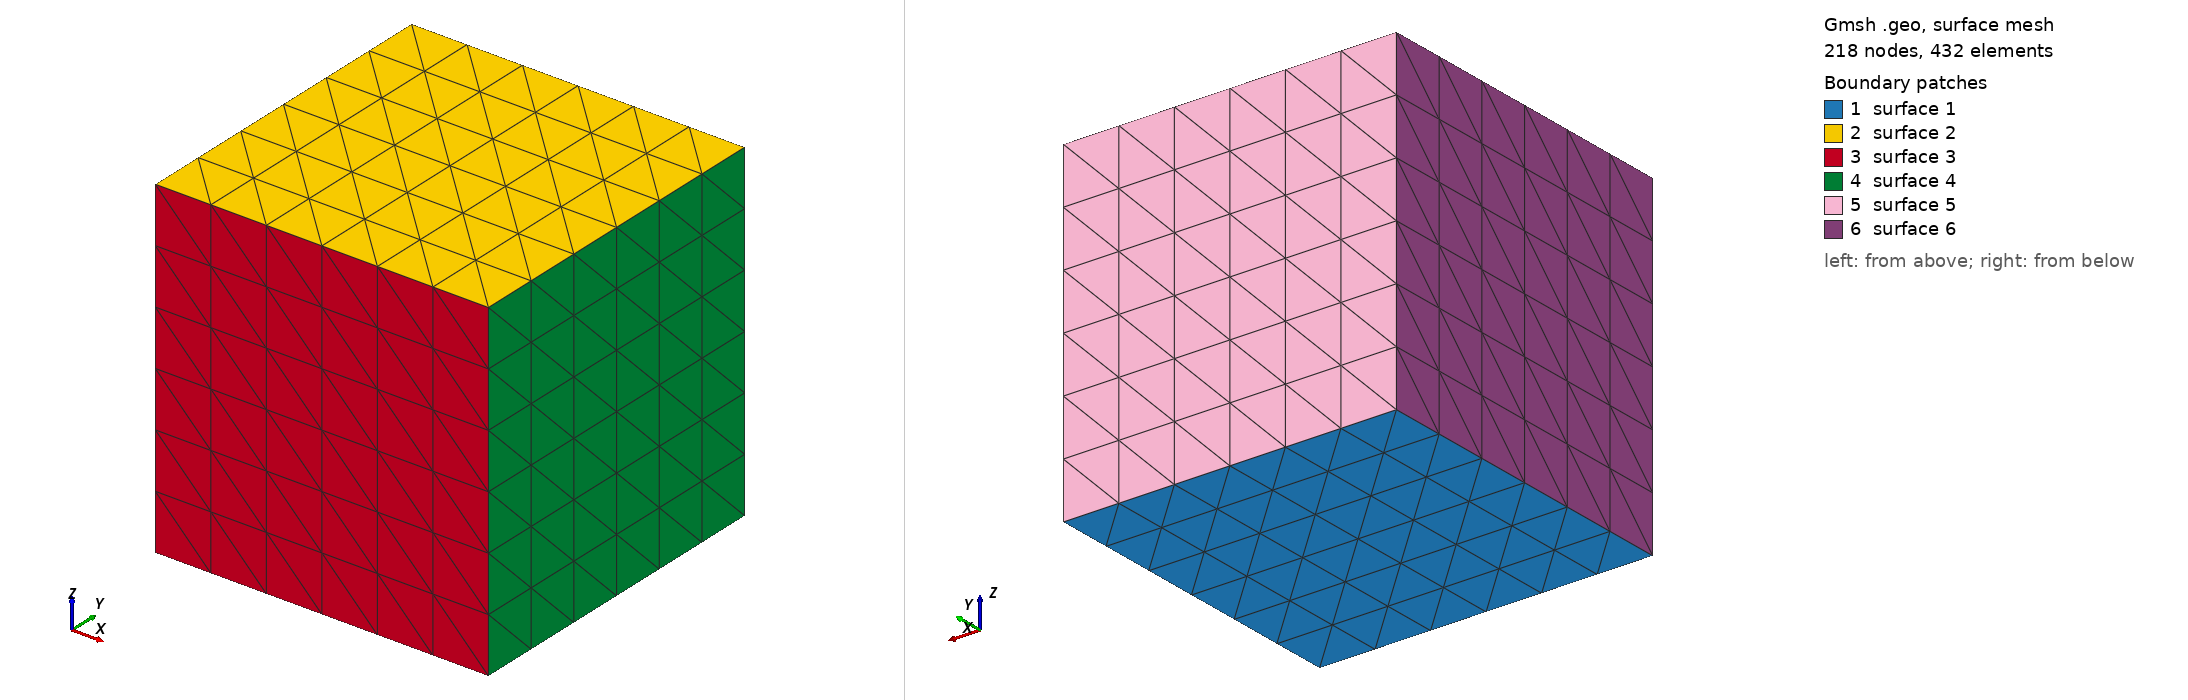

Gmsh geometry script, surface-meshed: 218 nodes, 432 surface elements. Boundary patches (legend numbers): 1 surface 1, 2 surface 2, 3 surface 3, 4 surface 4, 5 surface 5, 6 surface 6. Left view from above one corner, right view from below the opposite corner. The script declares no physical surfaces, so the legend lists its geometric surfaces. The drawing asked Gmsh for element sizes between 1% and 20% of the model's largest extent; the script's own settings can give other sizes.

=== mesh.geo (drawn) ===
/*********************************************************************
*
* fm_csem_unit_cube - Gmsh geometry for the PETGEM FM-CSEM test dataset
*
* Homogeneous unit cube [0,1]^3 with a single material, driven through the
* same forward workflow as examples/fm_csem_marine (gmsh -> preprocess ->
* fm.csem). It is the small, fast, canonical fixture the whole FM-CSEM test
* suite is built around (see README.md and ../../tests/README.md).
*
* Acquisition (provenance for the generated input bundle):
*    Conductivity  --> isotropic sigma = 1.0 S/m           (sigmas.txt)
*    Source        --> one electric dipole at the center
*                      (0.5, 0.5, 0.5), 2 Hz, unit I/L      (sources.txt)
*    Receivers     --> three points at y = z = 0.25,
*                      x in {0.25, 0.5, 0.75}               (receivers.txt)
*
* Structured transfinite mesh: unlike an unstructured Delaunay fill, a
* transfinite lattice is DETERMINISTIC (identical node layout and cell
* connectivity across gmsh versions), so CI regenerates a bit-stable bundle.
* N divisions per edge -> (N+1)^3 vertices and 6*N^3 tetrahedra; N = 6 keeps
* the mesh tiny (343 vertices, 1296 tets) yet still activates every DOF entity
* class (edge / face / interior) at orders 1-3.
*
* by the PETGEM team
*********************************************************************/
// #################################################################
// #                        Parameters                             #
// #################################################################
// Divisions per cube edge (structured lattice).
N = 6;

// #################################################################
// #                    Define main points                         #
// #################################################################
Point(1) = {0, 0, 0};
Point(2) = {1, 0, 0};
Point(3) = {1, 1, 0};
Point(4) = {0, 1, 0};
Point(5) = {0, 0, 1};
Point(6) = {1, 0, 1};
Point(7) = {1, 1, 1};
Point(8) = {0, 1, 1};

// #################################################################
// #                        Define edges                           #
// #################################################################
Line(1)  = {1, 2};   // bottom face (z = 0)
Line(2)  = {2, 3};
Line(3)  = {3, 4};
Line(4)  = {4, 1};
Line(5)  = {5, 6};   // top face (z = 1)
Line(6)  = {6, 7};
Line(7)  = {7, 8};
Line(8)  = {8, 5};
Line(9)  = {1, 5};   // vertical edges
Line(10) = {2, 6};
Line(11) = {3, 7};
Line(12) = {4, 8};

// #################################################################
// #                   Define bounding surfaces                    #
// #################################################################
Line Loop(1) = {1, 2, 3, 4};        Plane Surface(1) = {1};   // z = 0
Line Loop(2) = {5, 6, 7, 8};        Plane Surface(2) = {2};   // z = 1
Line Loop(3) = {1, 10, -5, -9};     Plane Surface(3) = {3};   // y = 0
Line Loop(4) = {2, 11, -6, -10};    Plane Surface(4) = {4};   // x = 1
Line Loop(5) = {3, 12, -7, -11};    Plane Surface(5) = {5};   // y = 1
Line Loop(6) = {4, 9, -8, -12};     Plane Surface(6) = {6};   // x = 0

// #################################################################
// #                        Define volume                          #
// #################################################################
Surface Loop(1) = {1, 2, 3, 4, 5, 6};
Volume(1) = {1};

// #################################################################
// #                Structured (transfinite) meshing               #
// #################################################################
Transfinite Line "*"    = N + 1;
Transfinite Surface "*";
Transfinite Volume  "*";

// #################################################################
// #             Single material (gmsh:physical tag 1)             #
// #################################################################
// Row 0 of sigmas.txt (= physical tag 1 - 1) -> sigma = 1.0 S/m.
Physical Volume("cube", 1) = {1};

// Mesh format supported by PETGEM (read via meshio in utils/preprocess.py).
Mesh.MshFileVersion = 2.2;
